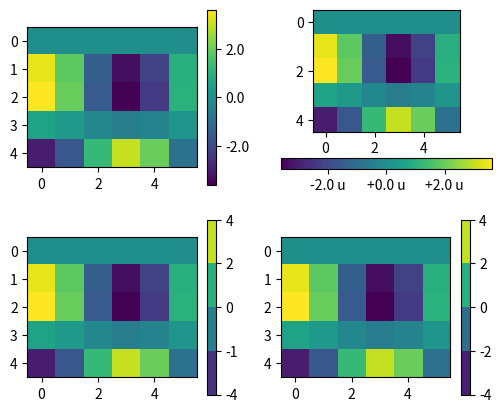

Write Python code to recreate this figure.
# Written by calculate-plot 0.1.0: this script draws the same figure with Matplotlib 3.11.2.
import locale

import matplotlib.pyplot as plt

# Text is shaped for the language of the locale: this is the one the figure was made with.
try:
    locale.setlocale(locale.LC_CTYPE, "C.UTF-8")
except locale.Error:
    locale.setlocale(locale.LC_CTYPE, "C")

fig, axs = plt.subplots(2, 2, figsize=(6.0, 5.0))
a = axs[0, 0].imshow([[0.0, 0.0, -0.0, -0.0, -0.0, 0.0], [3.3659, 1.8186, -1.4007, -3.3322, -2.2001, 0.9548], [3.6372, 1.9652, -1.5136, -3.6008, -2.3774, 1.0317], [0.5645, 0.305, -0.2349, -0.5588, -0.369, 0.1601], [-3.0272, -1.6356, 1.2598, 2.9969, 1.9787, -0.8587]])
fig.colorbar(a, ax=axs[0, 0], format='%.1f')
b = axs[0, 1].imshow([[0.0, 0.0, -0.0, -0.0, -0.0, 0.0], [3.3659, 1.8186, -1.4007, -3.3322, -2.2001, 0.9548], [3.6372, 1.9652, -1.5136, -3.6008, -2.3774, 1.0317], [0.5645, 0.305, -0.2349, -0.5588, -0.369, 0.1601], [-3.0272, -1.6356, 1.2598, 2.9969, 1.9787, -0.8587]])
fig.colorbar(b, ax=axs[0, 1], format='{x:+.1f} u', orientation='horizontal')
c = axs[1, 0].imshow([[0.0, 0.0, -0.0, -0.0, -0.0, 0.0], [3.3659, 1.8186, -1.4007, -3.3322, -2.2001, 0.9548], [3.6372, 1.9652, -1.5136, -3.6008, -2.3774, 1.0317], [0.5645, 0.305, -0.2349, -0.5588, -0.369, 0.1601], [-3.0272, -1.6356, 1.2598, 2.9969, 1.9787, -0.8587]])
fig.colorbar(c, ax=axs[1, 0], boundaries=[-4, -1, 0, 2, 4])
d = axs[1, 1].imshow([[0.0, 0.0, -0.0, -0.0, -0.0, 0.0], [3.3659, 1.8186, -1.4007, -3.3322, -2.2001, 0.9548], [3.6372, 1.9652, -1.5136, -3.6008, -2.3774, 1.0317], [0.5645, 0.305, -0.2349, -0.5588, -0.369, 0.1601], [-3.0272, -1.6356, 1.2598, 2.9969, 1.9787, -0.8587]])
fig.colorbar(d, ax=axs[1, 1], values=[-3, -1, 1, 3], boundaries=[-4, -2, 0, 2, 4], spacing='proportional')

if __name__ == "__main__":
    plt.show()
